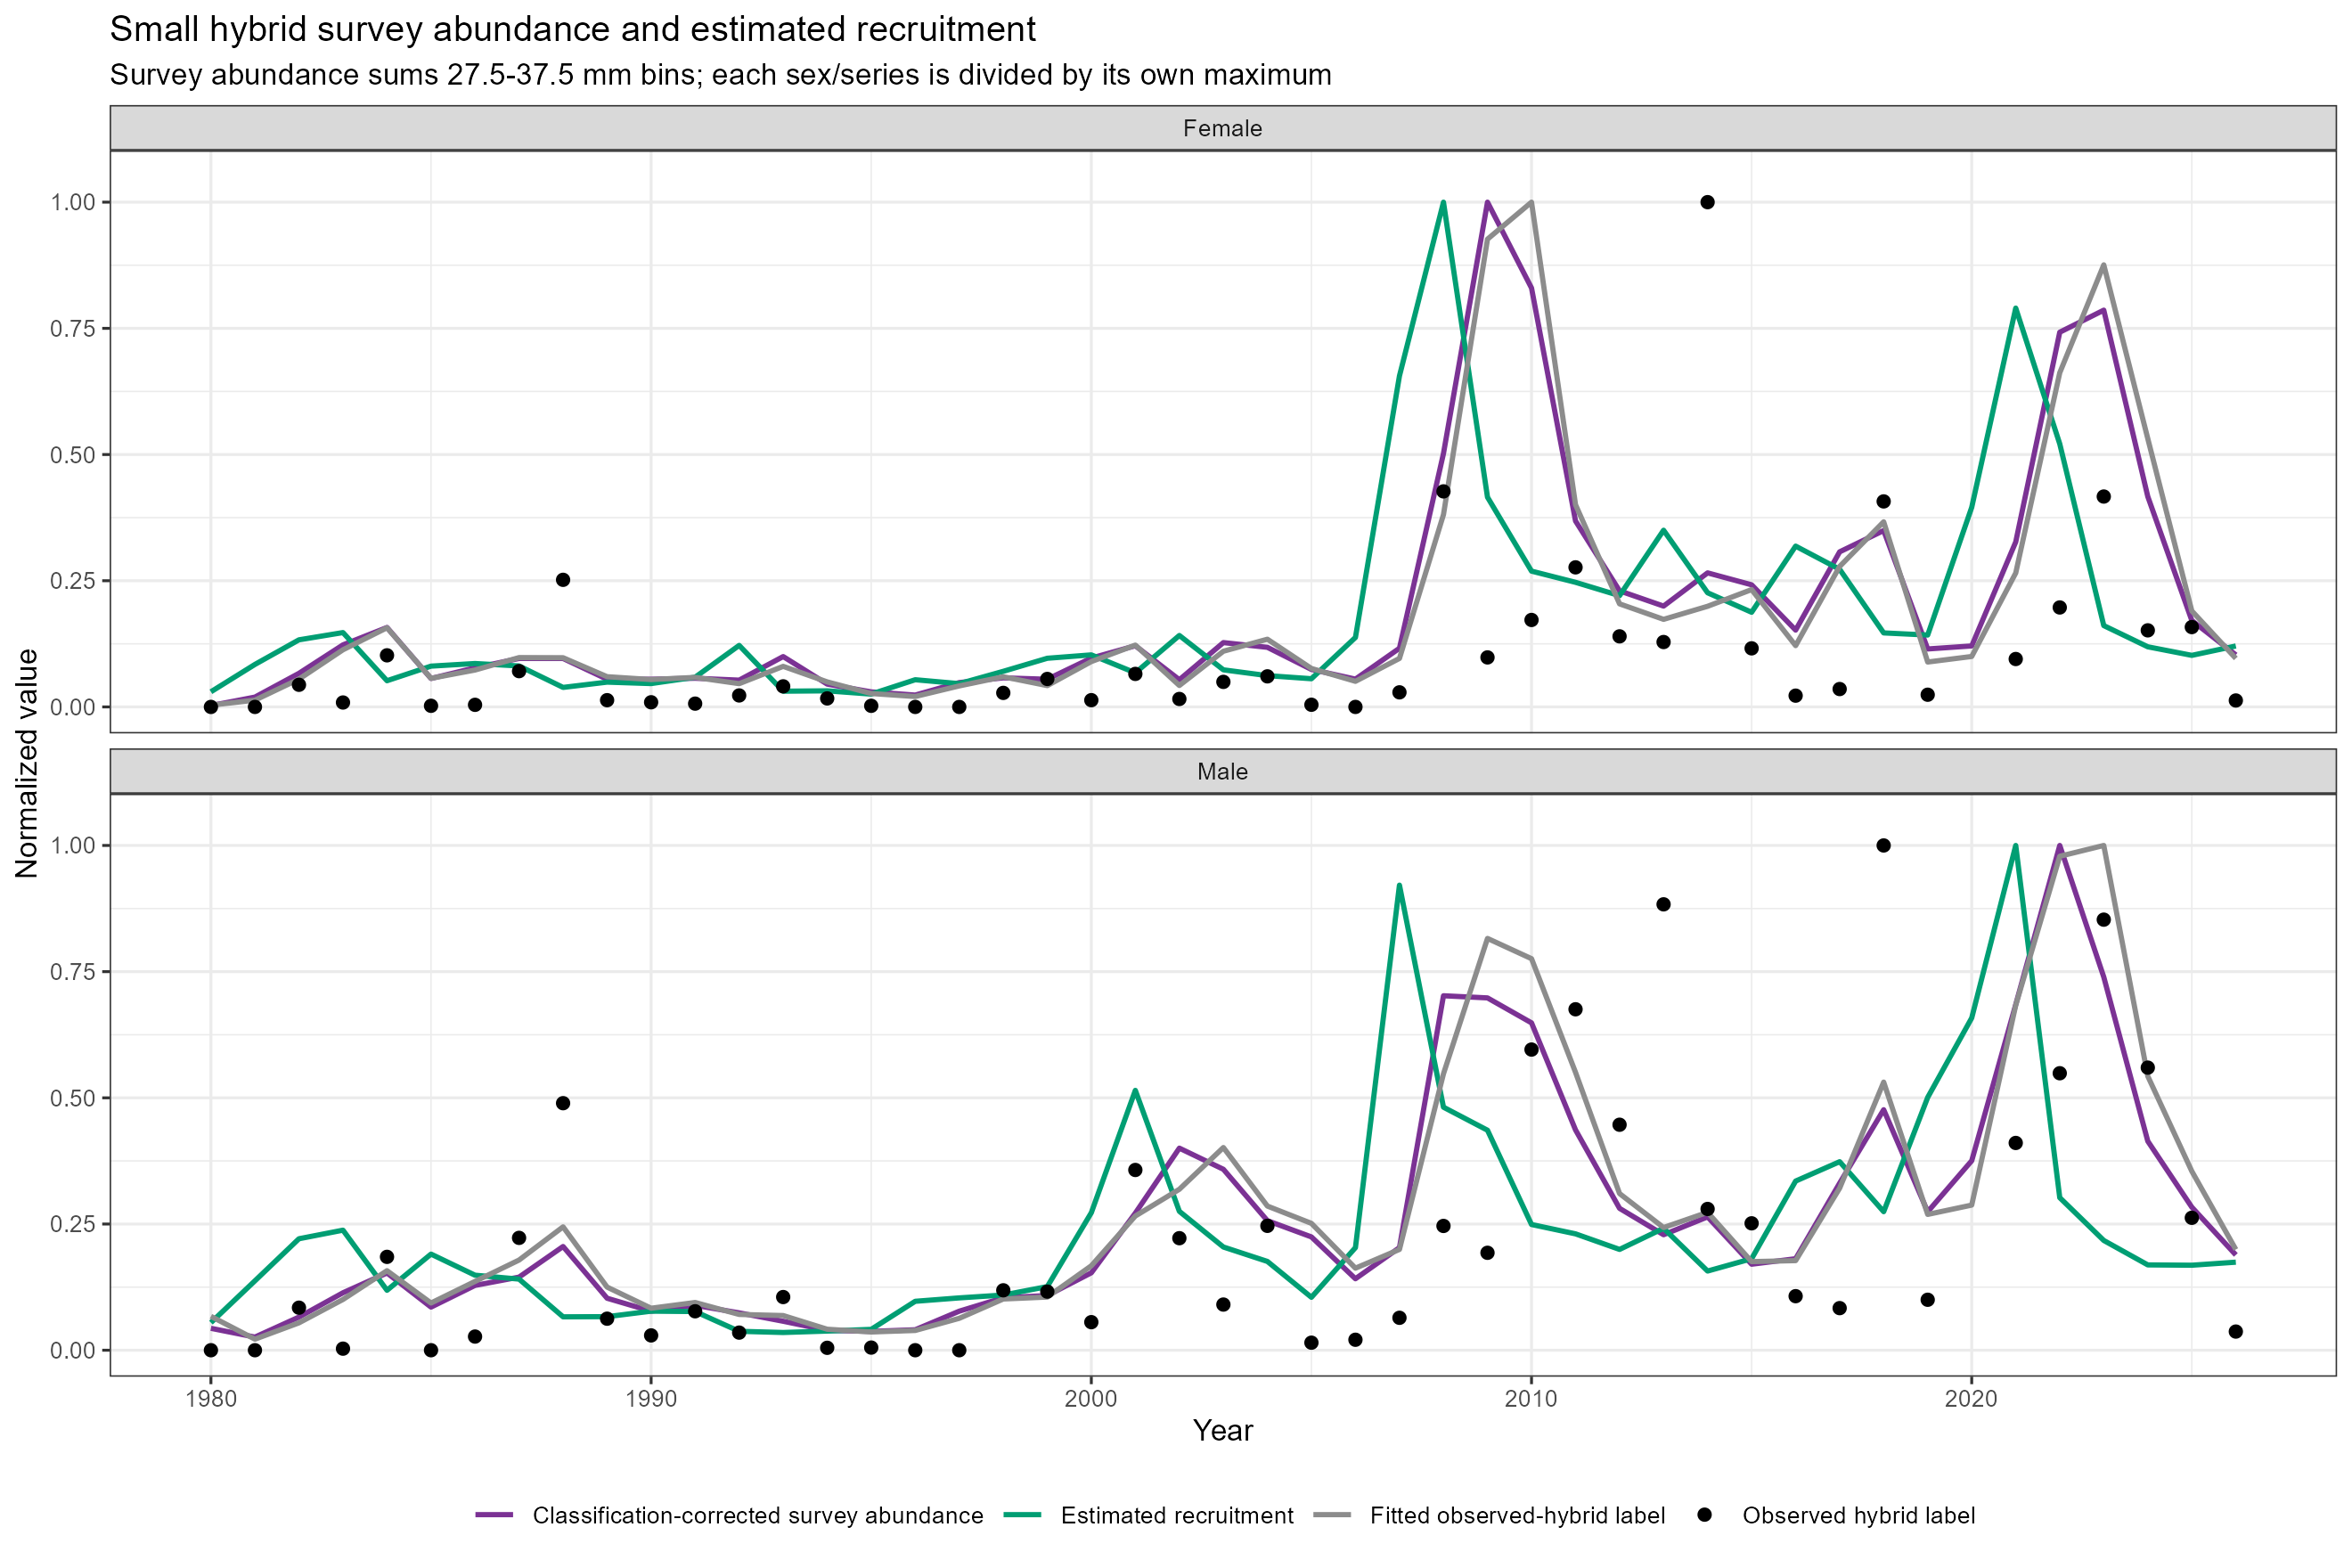

Source data for this figure (header and first rows):
year, sex, series, value, observed, normalized, line_group
1980, Male, Observed hybrid label, 0, TRUE, 0, Male.Observed hybrid label.1
1981, Male, Observed hybrid label, 0, TRUE, 0, Male.Observed hybrid label.1
1982, Male, Observed hybrid label, 476743, TRUE, 0.08427, Male.Observed hybrid label.1
1983, Male, Observed hybrid label, 17587, TRUE, 0.003109, Male.Observed hybrid label.1
1984, Male, Observed hybrid label, 1046390, TRUE, 0.185, Male.Observed hybrid label.1
1985, Male, Observed hybrid label, 0, TRUE, 0, Male.Observed hybrid label.1
1986, Male, Observed hybrid label, 153025, TRUE, 0.02705, Male.Observed hybrid label.1
1987, Male, Observed hybrid label, 1259203, TRUE, 0.2226, Male.Observed hybrid label.1
1988, Male, Observed hybrid label, 2768651, TRUE, 0.4894, Male.Observed hybrid label.1
1989, Male, Observed hybrid label, 353395, TRUE, 0.06247, Male.Observed hybrid label.1
1990, Male, Observed hybrid label, 166065, TRUE, 0.02935, Male.Observed hybrid label.1
1991, Male, Observed hybrid label, 436564, TRUE, 0.07717, Male.Observed hybrid label.1
1992, Male, Observed hybrid label, 197336, TRUE, 0.03488, Male.Observed hybrid label.1
1993, Male, Observed hybrid label, 595995, TRUE, 0.1054, Male.Observed hybrid label.1
1994, Male, Observed hybrid label, 27050, TRUE, 0.004782, Male.Observed hybrid label.1
1995, Male, Observed hybrid label, 29557, TRUE, 0.005225, Male.Observed hybrid label.1
1996, Male, Observed hybrid label, 0, TRUE, 0, Male.Observed hybrid label.1
1997, Male, Observed hybrid label, 0, TRUE, 0, Male.Observed hybrid label.1
1998, Male, Observed hybrid label, 671415, TRUE, 0.1187, Male.Observed hybrid label.1
1999, Male, Observed hybrid label, 656859, TRUE, 0.1161, Male.Observed hybrid label.1
2000, Male, Observed hybrid label, 314536, TRUE, 0.0556, Male.Observed hybrid label.1
2001, Male, Observed hybrid label, 2020162, TRUE, 0.3571, Male.Observed hybrid label.1
2002, Male, Observed hybrid label, 1255731, TRUE, 0.222, Male.Observed hybrid label.1
2003, Male, Observed hybrid label, 511789, TRUE, 0.09047, Male.Observed hybrid label.1
2004, Male, Observed hybrid label, 1393888, TRUE, 0.2464, Male.Observed hybrid label.1
2005, Male, Observed hybrid label, 84429, TRUE, 0.01492, Male.Observed hybrid label.1
2006, Male, Observed hybrid label, 117320, TRUE, 0.02074, Male.Observed hybrid label.1
2007, Male, Observed hybrid label, 363422, TRUE, 0.06424, Male.Observed hybrid label.1
2008, Male, Observed hybrid label, 1392856, TRUE, 0.2462, Male.Observed hybrid label.1
2009, Male, Observed hybrid label, 1091915, TRUE, 0.193, Male.Observed hybrid label.1
2010, Male, Observed hybrid label, 3369621, TRUE, 0.5956, Male.Observed hybrid label.1
2011, Male, Observed hybrid label, 3821189, TRUE, 0.6755, Male.Observed hybrid label.1
2012, Male, Observed hybrid label, 2527154, TRUE, 0.4467, Male.Observed hybrid label.1
2013, Male, Observed hybrid label, 4997313, TRUE, 0.8834, Male.Observed hybrid label.1
2014, Male, Observed hybrid label, 1583230, TRUE, 0.2799, Male.Observed hybrid label.1
2015, Male, Observed hybrid label, 1422307, TRUE, 0.2514, Male.Observed hybrid label.1
2016, Male, Observed hybrid label, 605920, TRUE, 0.1071, Male.Observed hybrid label.1
2017, Male, Observed hybrid label, 471841, TRUE, 0.08341, Male.Observed hybrid label.1
2018, Male, Observed hybrid label, 5657205, TRUE, 1, Male.Observed hybrid label.1
2019, Male, Observed hybrid label, 565545, TRUE, 0.09997, Male.Observed hybrid label.1
2021, Male, Observed hybrid label, 2323029, TRUE, 0.4106, Male.Observed hybrid label.2
2022, Male, Observed hybrid label, 3104317, TRUE, 0.5487, Male.Observed hybrid label.2
2023, Male, Observed hybrid label, 4825574, TRUE, 0.853, Male.Observed hybrid label.2
2024, Male, Observed hybrid label, 3167127, TRUE, 0.5598, Male.Observed hybrid label.2
2025, Male, Observed hybrid label, 1484104, TRUE, 0.2623, Male.Observed hybrid label.2
2026, Male, Observed hybrid label, 209070, TRUE, 0.03696, Male.Observed hybrid label.2
1980, Male, Fitted observed-hybrid label, 224240, FALSE, 0.06713, Male.Fitted observed-hybrid label.1
1981, Male, Fitted observed-hybrid label, 73124, FALSE, 0.02189, Male.Fitted observed-hybrid label.1
1982, Male, Fitted observed-hybrid label, 181169, FALSE, 0.05424, Male.Fitted observed-hybrid label.1
1983, Male, Fitted observed-hybrid label, 335892, FALSE, 0.1006, Male.Fitted observed-hybrid label.1
1984, Male, Fitted observed-hybrid label, 526237, FALSE, 0.1575, Male.Fitted observed-hybrid label.1
1985, Male, Fitted observed-hybrid label, 312413, FALSE, 0.09353, Male.Fitted observed-hybrid label.1
1986, Male, Fitted observed-hybrid label, 455289, FALSE, 0.1363, Male.Fitted observed-hybrid label.1
1987, Male, Fitted observed-hybrid label, 596750, FALSE, 0.1787, Male.Fitted observed-hybrid label.1
1988, Male, Fitted observed-hybrid label, 816447, FALSE, 0.2444, Male.Fitted observed-hybrid label.1
1989, Male, Fitted observed-hybrid label, 417731, FALSE, 0.1251, Male.Fitted observed-hybrid label.1
1990, Male, Fitted observed-hybrid label, 277938, FALSE, 0.08321, Male.Fitted observed-hybrid label.1
1991, Male, Fitted observed-hybrid label, 315852, FALSE, 0.09456, Male.Fitted observed-hybrid label.1
1992, Male, Fitted observed-hybrid label, 236761, FALSE, 0.07088, Male.Fitted observed-hybrid label.1
1993, Male, Fitted observed-hybrid label, 229507, FALSE, 0.06871, Male.Fitted observed-hybrid label.1
... 314 more rows
